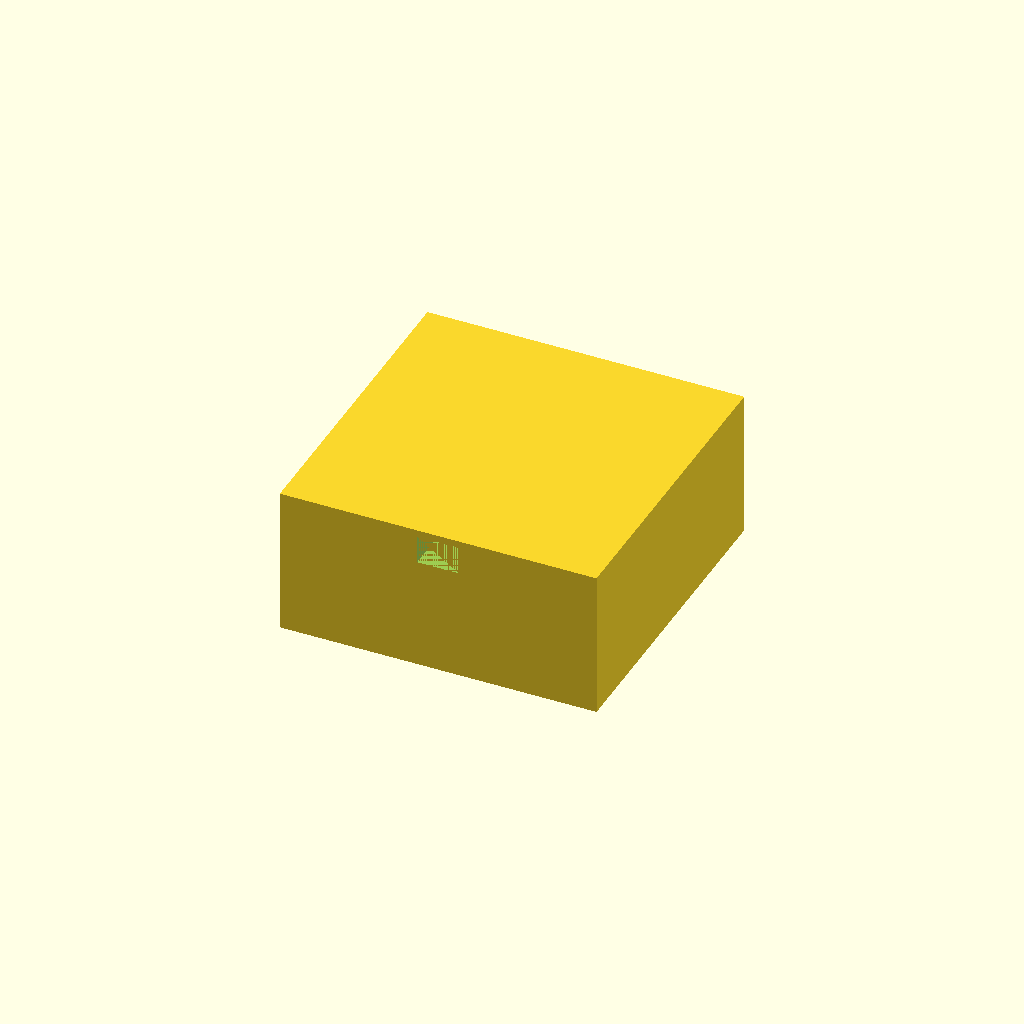
Cell 1 — every parameter at its default value.
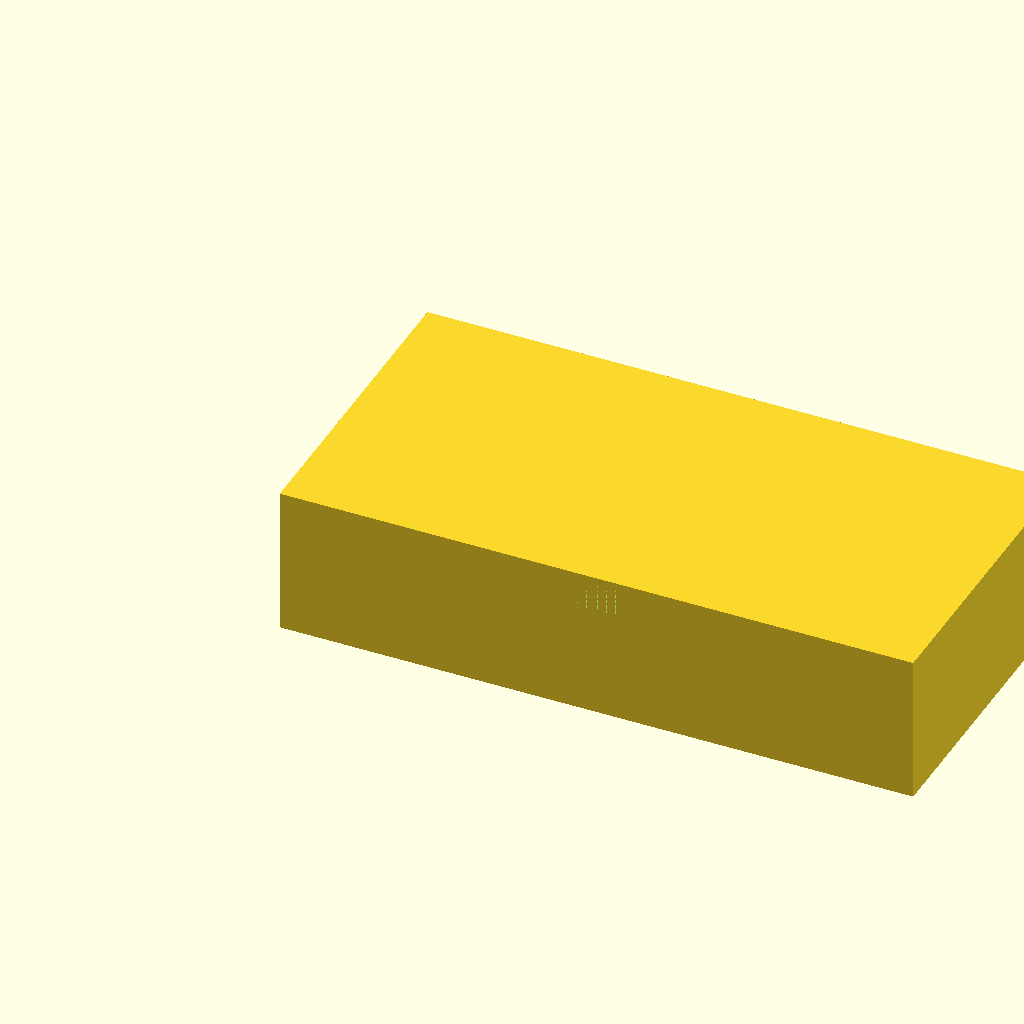
Cell 2: the same model with W = 180.
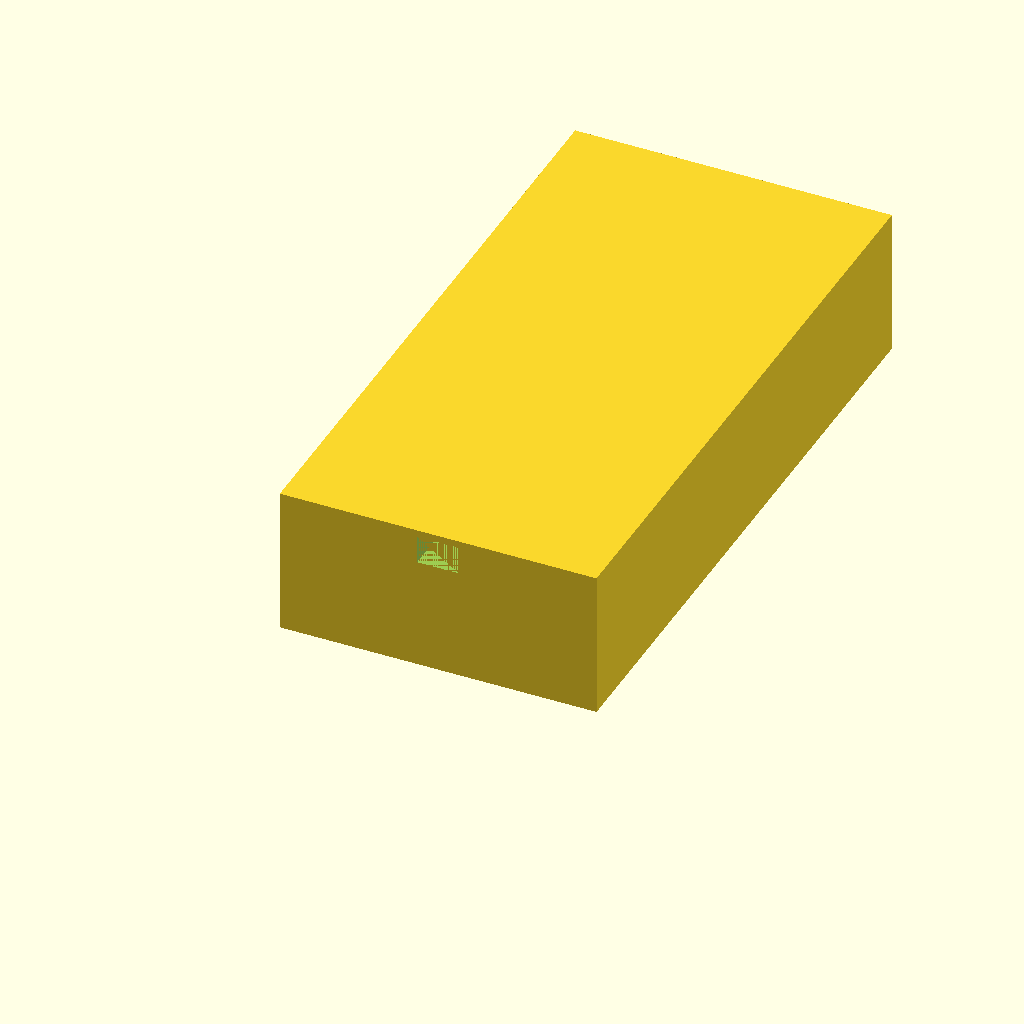
Cell 3 — H set to 180, the other parameters unchanged.
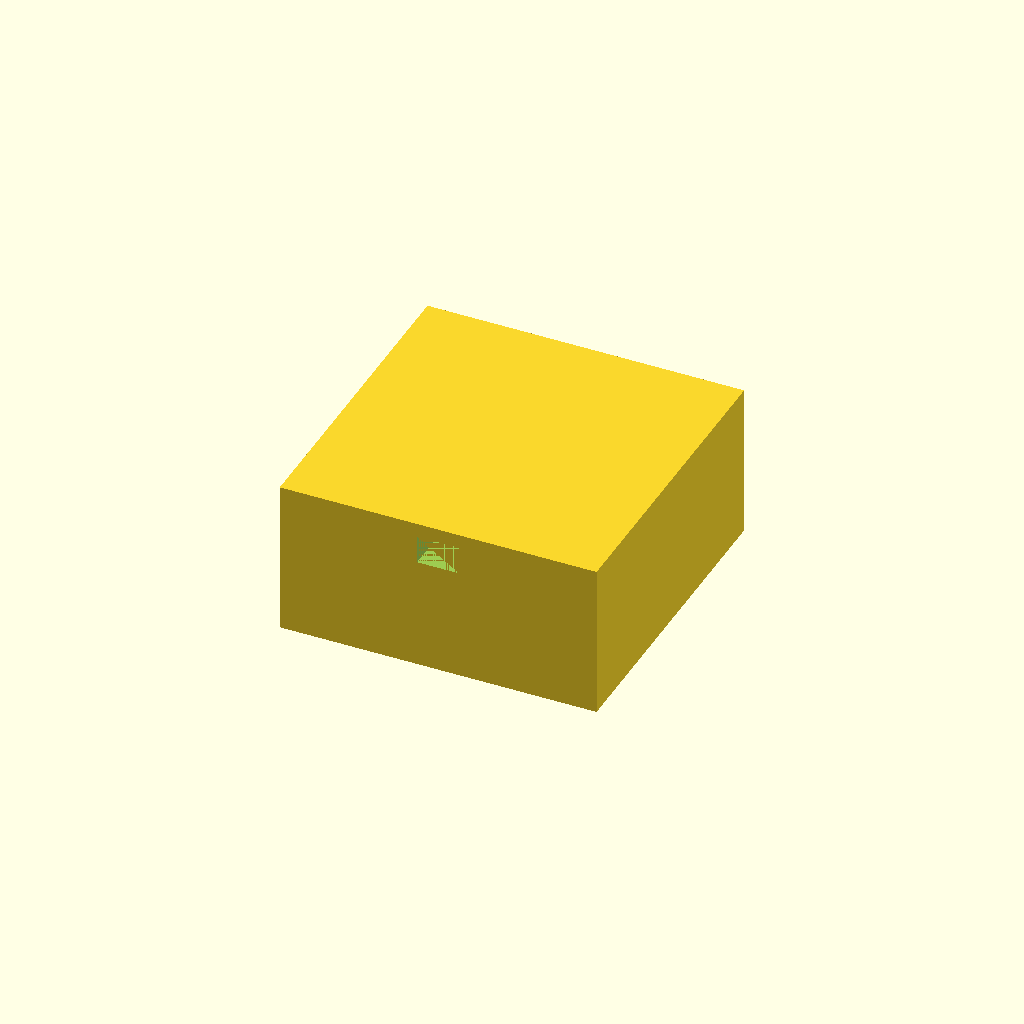
Cell 4 — T_TOP set to 4, the other parameters unchanged.
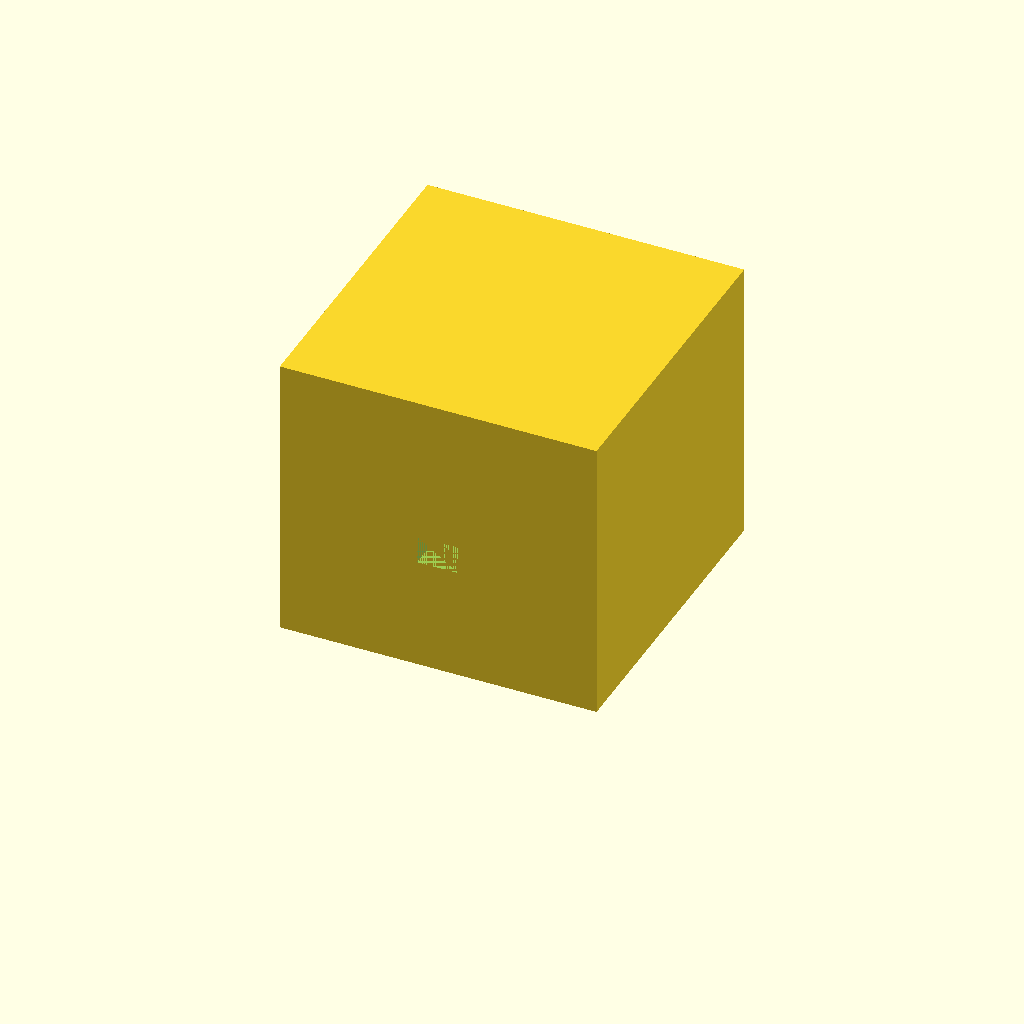
Cell 5 — WALL_HEIGHT set to 80, the other parameters unchanged.
All cells are drawn from one camera (rotation 55°, 0°, 25°, orthographic, colour scheme Cornfield), so only the parameter changes between them.
The OpenSCAD source (bench/results/gpu-base-h0-g12/code/qwen3.5-9b/stirrer_fan_housing_s0_a0.scad):
// DIY Magnetic Stirrer Housing
// Based on an 80mm PC case fan
// Print orientation: Upside down (Top plate on bed, walls rising up)

// --- Dimensions ---
// Outer size of the housing
W = 90;
H = 90;

// Thickness of the top plate (resting on bed)
T_TOP = 2;

// Height of the walls
WALL_HEIGHT = 40;

// Wall thickness
WALL_THICK = 2.5;

// Hole specifications
HOLE_DIAM = 4.5;
HOLE_PATTERN_SIZE = 71.5; // Distance between hole centers
HOLE_COUNT = 4;

// Cable notch specifications
NOTCH_WIDTH = 12;
NOTCH_DEPTH_FROM_TOP = 8; // Distance from the open edge (z=40) down to z=32

// --- Derived Dimensions ---
// Inner dimensions (for reference in logic, though we build by subtraction)
I_W = W - 2*WALL_THICK;
I_H = H - 2*WALL_THICK;

// --- Main Body Construction ---
// We build the solid block first, then subtract holes and notches.
// The base is the top plate, walls rise from it.

difference() {
    // 1. The Main Block
    // Dimensions: W x H x (T_TOP + WALL_HEIGHT)
    // Centered at origin.
    // Since it rests on Z=0, the block goes from Z=0 to Z=T_TOP+WALL_HEIGHT.
    block_size = [W, H, T_TOP + WALL_HEIGHT];
    
    union() {
        // We construct the walls and top plate as a single solid block for simplicity,
        // then cut the features.
        cube(block_size);
    }
    
    // 2. Cut the 4 Screw Holes through the top plate
    // Pattern: 71.5mm square centered on the plate.
    // Plate center is (0,0).
    // Holes are at +/- 35.75mm in X and Y.
    for (i = [0, 1]) {
        for (j = [0, 1]) {
            translate([
                (HOLE_PATTERN_SIZE / 2) * (i - 0.5),
                (HOLE_PATTERN_SIZE / 2) * (j - 0.5),
                0 // Start cutting from bottom of top plate
            ]) {
                // Cut a cylinder through the top plate only (depth = T_TOP)
                // Extend slightly past the face to ensure clean cut
                cylinder(
                    h = T_TOP + 0.1, 
                    d = HOLE_DIAM,
                    $fn = 64
                );
            }
        }
    }
    
    // 3. Cut the Cable Notch
    // Location: In one wall. Let's choose the wall at X = +W/2 (Right wall).
    // The notch is 12mm wide, centered along the wall.
    // The wall runs from Y = -H/2 to Y = +H/2.
    // Center of wall in Y is 0.
    // Notch reaches 8mm down from the open edge (Z=40).
    // So it cuts from Z = 40 - 8 = 32 to Z = 40.
    
    translate([
        W/2 - NOTCH_WIDTH/2, // X position: Center of the right wall
        0,                   // Y position: Centered along the wall
        32                   // Z position: Start of the cut (8mm up from bed)
    ]) {
        // Cut a rectangular prism for the notch
        // Width = NOTCH_WIDTH
        // Height = NOTCH_DEPTH_FROM_TOP (8mm)
        // Depth (Z) = 8mm
        cube([NOTCH_WIDTH, H, NOTCH_DEPTH_FROM_TOP]);
    }
}
Parameter table extracted from the source (name, type, default, range or options):
W: number, default 90
H: number, default 90
T_TOP: number, default 2
WALL_HEIGHT: number, default 40
WALL_THICK: number, default 2.5
HOLE_DIAM: number, default 4.5
HOLE_PATTERN_SIZE: number, default 71.5
HOLE_COUNT: number, default 4
NOTCH_WIDTH: number, default 12
NOTCH_DEPTH_FROM_TOP: number, default 8
